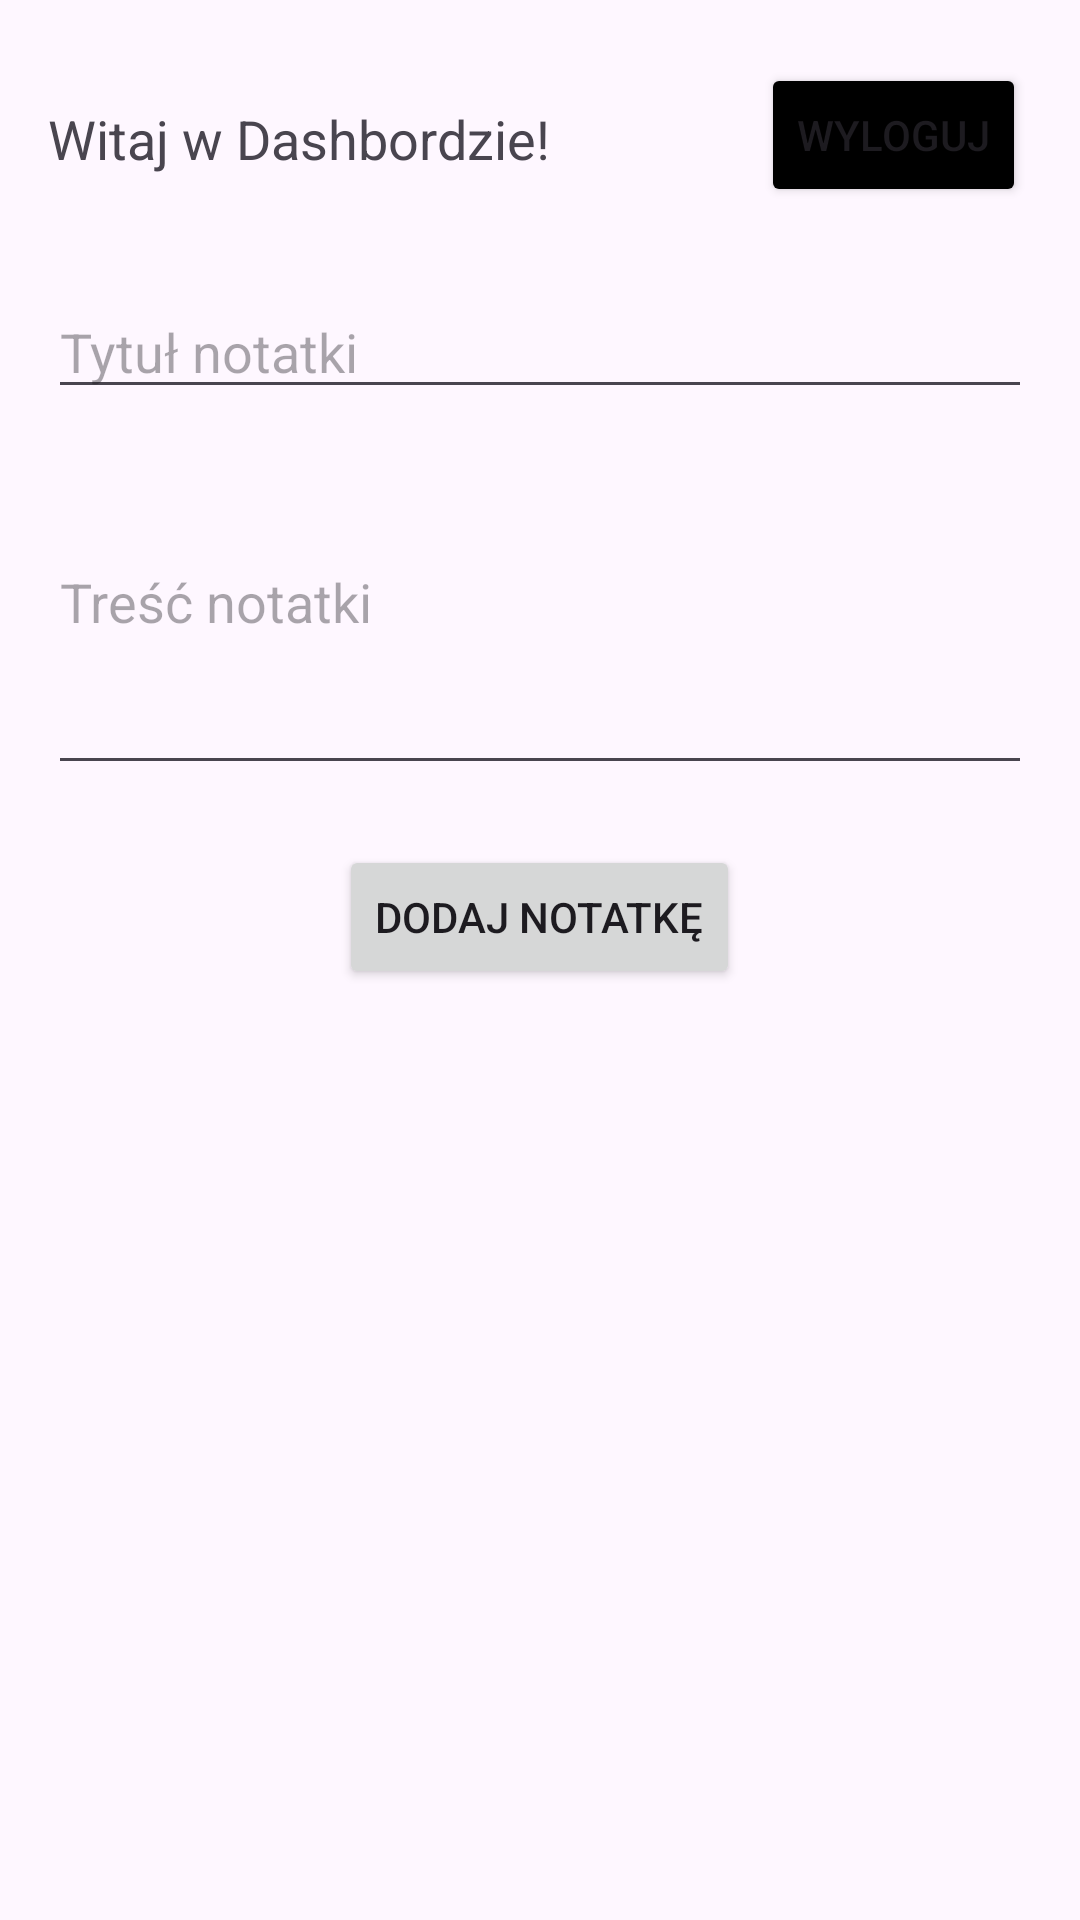

Android layout source for this screen:
<!-- AndroidManifest.xml: application theme Theme.BAMProj -->
<!-- res/layout/activity_dashboard.xml -->
<RelativeLayout xmlns:android="http://schemas.android.com/apk/res/android"
    xmlns:app="http://schemas.android.com/apk/res-auto"
    xmlns:tools="http://schemas.android.com/tools"
    android:layout_width="match_parent"
    android:layout_height="match_parent"
    android:padding="16dp"
    tools:context=".DashboardActivity">

    
    <RelativeLayout
        android:id="@+id/topLayout"
        android:layout_width="match_parent"
        android:layout_height="wrap_content">

        

        

        <Button
            android:id="@+id/logoutButton"
            android:layout_width="wrap_content"
            android:layout_height="wrap_content"
            android:layout_alignParentTop="true"
            android:layout_alignParentEnd="true"
            android:layout_marginTop="5dp"
            android:layout_marginEnd="2dp"
            android:backgroundTint="#000000"
            android:text="Wyloguj" />

        <TextView
            android:id="@+id/textViewWelcome"
            android:layout_width="274dp"
            android:layout_height="41dp"
            android:layout_alignParentTop="true"
            android:layout_marginTop="18dp"
            android:layout_marginEnd="4dp"
            android:layout_toStartOf="@id/logoutButton"
            android:text="Witaj w Dashbordzie!"
            android:textSize="18sp" />

    </RelativeLayout>

    
    <LinearLayout
        android:id="@+id/upperHalfLayout"
        android:layout_width="match_parent"
        android:layout_height="wrap_content"
        android:orientation="vertical"
        android:layout_below="@id/topLayout"
        android:layout_marginTop="20dp">

        
        <EditText
            android:id="@+id/editTextNoteTitle"
            android:layout_width="match_parent"
            android:layout_height="wrap_content"
            android:hint="Tytuł notatki" />

        
        <EditText
            android:id="@+id/editTextNoteContent"
            android:layout_width="match_parent"
            android:layout_height="wrap_content"
            android:hint="Treść notatki"
            android:inputType="textMultiLine"
            android:lines="5" />

        
        <Button
            android:id="@+id/addNoteButton"
            android:layout_width="wrap_content"
            android:layout_height="wrap_content"
            android:text="Dodaj notatkę"
            android:layout_gravity="center"
            android:layout_marginTop="20dp" />

    </LinearLayout>

    
    <LinearLayout
        android:id="@+id/lowerHalfLayout"
        android:layout_width="match_parent"
        android:layout_height="wrap_content"
        android:layout_below="@id/upperHalfLayout"
        android:layout_marginTop="20dp">

        
        <androidx.recyclerview.widget.RecyclerView
            android:id="@+id/recyclerViewNotes"
            android:layout_width="match_parent"
            android:layout_height="306dp" />

    </LinearLayout>

</RelativeLayout>
<!-- resources referenced by this layout -->
<resources>
  <style name="Theme.BAMProj" parent="Base.Theme.BAMProj" />
  <style name="Base.Theme.BAMProj" parent="Theme.Material3.DayNight.NoActionBar">
          
          
      </style>
</resources>
